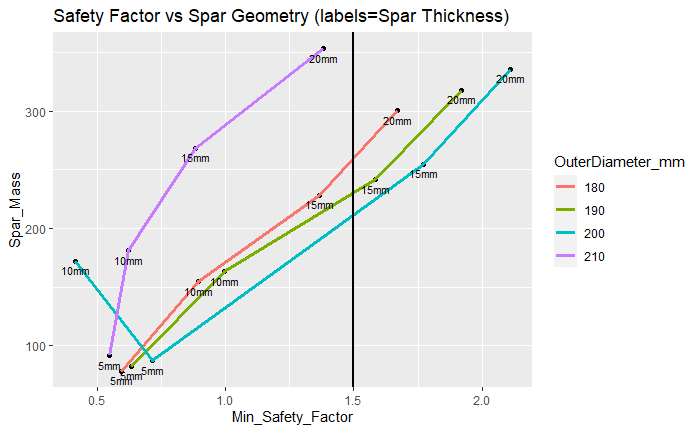

The file beside this chart, header and first rows:
Spar_Outer_Diam, Spar_Inner_Diam, Mesh_Size, AoA, Max_Deformation, Max_Strain, Max_VM_Stress, Min_Safety_Factor, Spar_Thickness, Spar_Mass
180, 160, 30, 5, 161.7, 0.004179, 300.9, 1.672, 20, 300.1
180, 165, 30, 5, 192.5, 0.005118, 368.5, 1.365, 15, 228.4
180, 170, 30, 5, 249.8, 0.007806, 562, 0.895, 10, 154.5
180, 175, 30, 5, 390.6, 0.01178, 847.8, 0.5933, 5, 78.35
190, 170, 30, 5, 142.7, 0.003644, 262.4, 1.917, 20, 317.8
190, 175, 30, 5, 169.8, 0.004413, 317.7, 1.583, 15, 241.7
190, 180, 30, 5, 220.7, 0.007025, 505.8, 0.9944, 10, 163.3
190, 185, 30, 5, 348.2, 0.01107, 796.8, 0.6312, 5, 82.76
200, 180, 30, 5, 127.1, 0.003309, 238.3, 2.111, 20, 335.5
200, 185, 30, 5, 151.1, 0.003943, 283.9, 1.772, 15, 254.9
200, 190, 30, 5, 157.5, 0.01942, 1216, 0.4136, 10, 172.1
200, 195, 30, 5, 311.3, 0.009789, 704.8, 0.7137, 5, 87.18
210, 190, 30, 5, 50.77, 0.001982, 181, 1.381, 20, 353.1
210, 195, 30, 5, 55.7, 0.001939, 282.9, 0.8836, 15, 268.1
210, 200, 30, 5, 66.33, 0.005679, 402.8, 0.6206, 10, 181
210, 205, 30, 5, 102.6, 0.005208, 458.4, 0.5454, 5, 91.59
